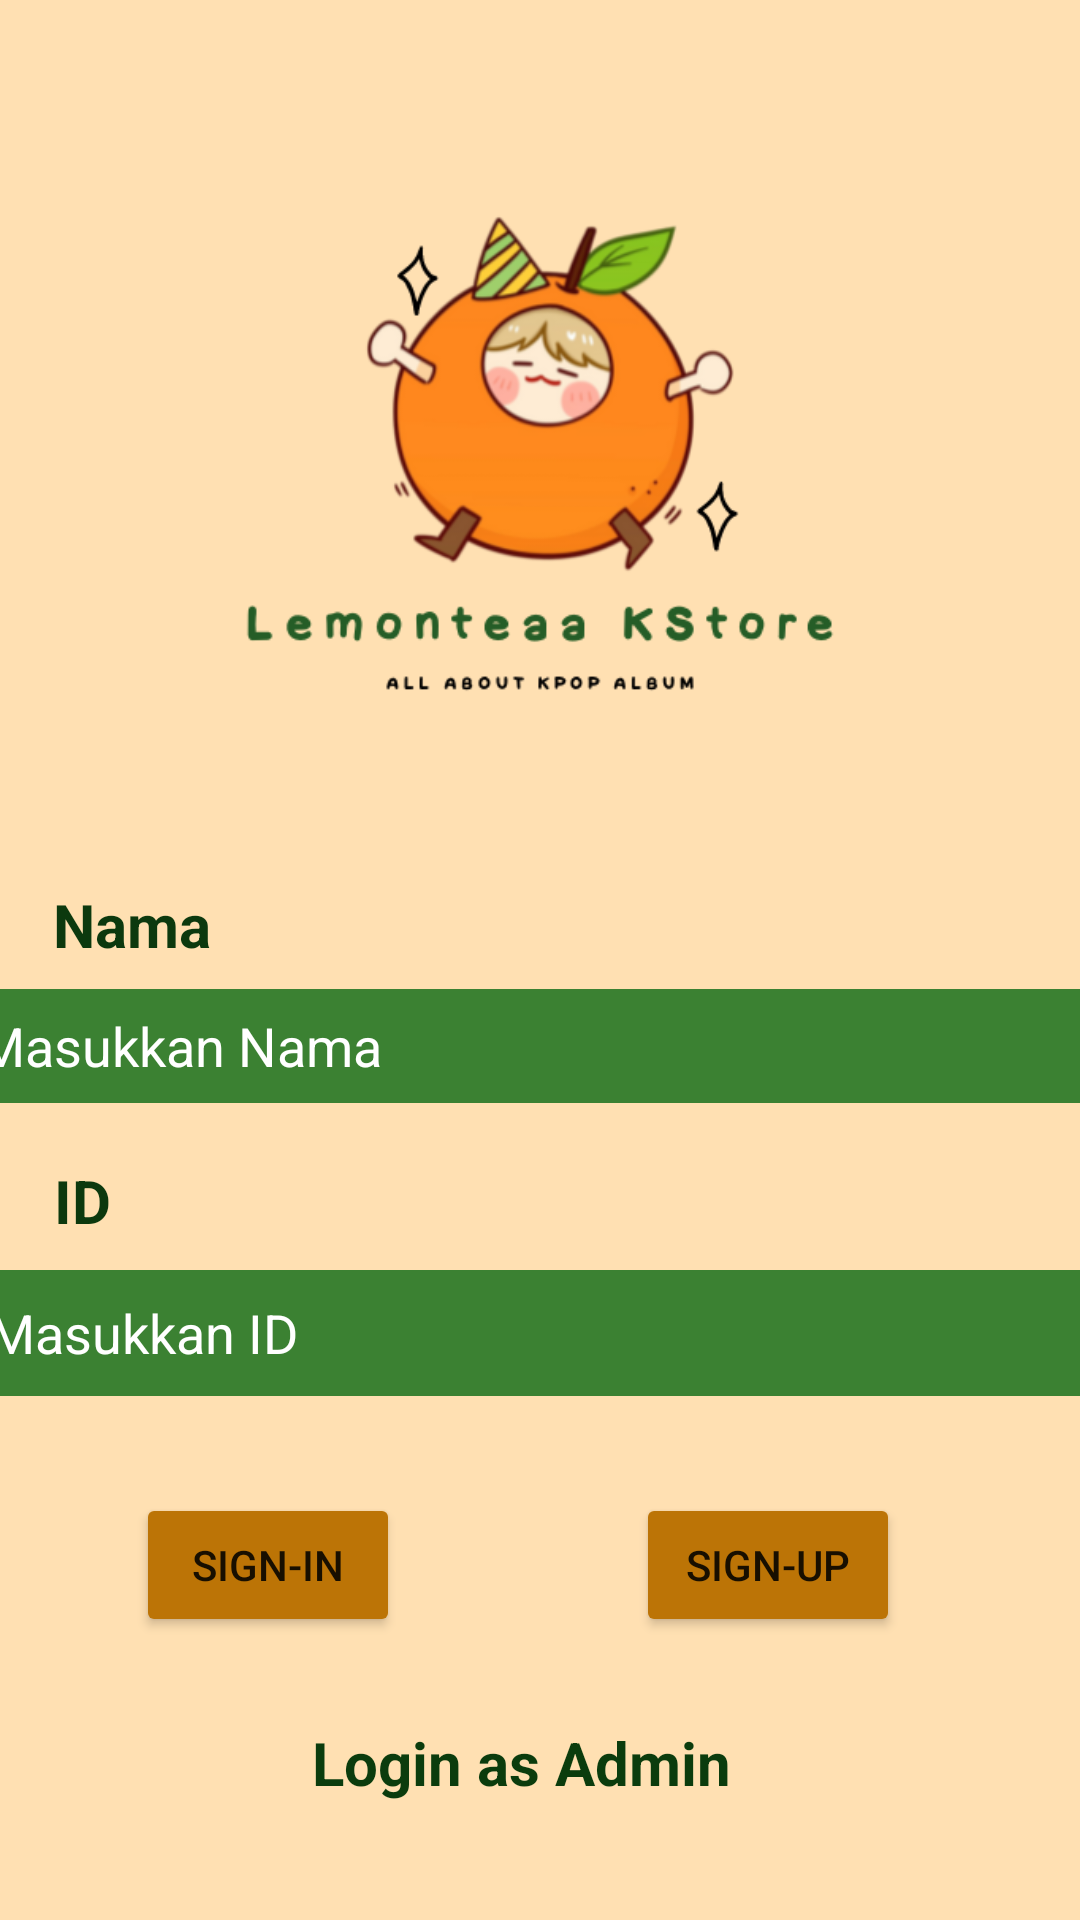

Here is an Android app screen rendered from its layout file. Give the layout XML and the strings, colors and styles it references.
<!-- AndroidManifest.xml: application theme Theme.LemonteeKstore -->
<!-- res/layout/activity_main.xml -->
<?xml version="1.0" encoding="utf-8"?>
<androidx.constraintlayout.widget.ConstraintLayout xmlns:android="http://schemas.android.com/apk/res/android"
    xmlns:app="http://schemas.android.com/apk/res-auto"
    xmlns:tools="http://schemas.android.com/tools"
    android:layout_width="match_parent"
    android:layout_height="match_parent"
    android:background="@color/cream"
    tools:context=".MainActivity">

    <ImageView
        android:id="@+id/imageView"
        android:layout_width="264dp"
        android:layout_height="280dp"
        app:layout_constraintBottom_toBottomOf="parent"
        app:layout_constraintEnd_toEndOf="parent"
        app:layout_constraintStart_toStartOf="parent"
        app:layout_constraintTop_toTopOf="parent"
        app:layout_constraintVertical_bias="0.0"
        app:srcCompat="@drawable/logo2" />

    <TextView
        android:id="@+id/nama"
        android:layout_width="wrap_content"
        android:layout_height="wrap_content"
        android:shadowColor="#0B3C0D"
        android:text="@string/idnama"
        android:textColor="#0C390E"
        android:textSize="20sp"
        android:textStyle="bold"
        app:layout_constraintBottom_toBottomOf="parent"
        app:layout_constraintEnd_toEndOf="parent"
        app:layout_constraintHorizontal_bias="0.058"
        app:layout_constraintStart_toStartOf="parent"
        app:layout_constraintTop_toBottomOf="@+id/imageView"
        app:layout_constraintVertical_bias="0.044" />

    <EditText
        android:id="@+id/editnama"
        android:layout_width="377dp"
        android:layout_height="38dp"
        android:background="@color/green4"
        android:ems="10"
        android:hint="@string/msname"
        android:inputType="textPersonName"
        android:textColorHint="#FFFFFF"
        app:layout_constraintBottom_toBottomOf="parent"
        app:layout_constraintEnd_toEndOf="parent"
        app:layout_constraintHorizontal_bias="0.47"
        app:layout_constraintStart_toStartOf="parent"
        app:layout_constraintTop_toBottomOf="@+id/nama"
        app:layout_constraintVertical_bias="0.029" />

    <TextView
        android:id="@+id/id"
        android:layout_width="wrap_content"
        android:layout_height="wrap_content"
        android:text="@string/idnomor"
        android:textColor="#0C390E"
        android:textSize="20sp"
        android:textStyle="bold"
        app:layout_constraintBottom_toBottomOf="parent"
        app:layout_constraintEnd_toEndOf="parent"
        app:layout_constraintHorizontal_bias="0.053"
        app:layout_constraintStart_toStartOf="parent"
        app:layout_constraintTop_toBottomOf="@+id/editnama"
        app:layout_constraintVertical_bias="0.078" />

    <EditText
        android:id="@+id/editid"
        android:layout_width="371dp"
        android:layout_height="42dp"
        android:background="@color/green4"
        android:ems="10"
        android:hint="@string/msnomor"
        android:inputType="textPersonName"
        android:textColorHint="#FFFFFF"
        app:layout_constraintBottom_toBottomOf="parent"
        app:layout_constraintEnd_toEndOf="parent"
        app:layout_constraintHorizontal_bias="0.4"
        app:layout_constraintStart_toStartOf="parent"
        app:layout_constraintTop_toBottomOf="@+id/id"
        app:layout_constraintVertical_bias="0.053" />

    <Button
        android:id="@+id/btsignup"
        android:layout_width="wrap_content"
        android:layout_height="wrap_content"
        android:layout_marginEnd="60dp"
        android:layout_marginRight="60dp"
        android:text="@string/btsignup"
        app:backgroundTint="#BC7406"
        app:layout_constraintBottom_toBottomOf="parent"
        app:layout_constraintEnd_toEndOf="parent"
        app:layout_constraintTop_toBottomOf="@+id/editid"
        app:layout_constraintVertical_bias="0.254" />

    <Button
        android:id="@+id/btsignin"
        android:layout_width="wrap_content"
        android:layout_height="wrap_content"
        android:text="@string/btsignin"
        app:backgroundTint="#BC7406"
        app:layout_constraintBottom_toBottomOf="parent"
        app:layout_constraintEnd_toStartOf="@+id/btsignup"
        app:layout_constraintHorizontal_bias="0.365"
        app:layout_constraintStart_toStartOf="parent"
        app:layout_constraintTop_toBottomOf="@+id/editid"
        app:layout_constraintVertical_bias="0.254" />

    <TextView
        android:id="@+id/lgadmin"
        android:layout_width="152dp"
        android:layout_height="38dp"
        android:scrollbarSize="7dp"
        android:text="@string/lgadmin"
        android:textColor="#0B3C0D"
        android:textSize="20dp"
        android:textStyle="bold"
        app:layout_constraintBottom_toBottomOf="parent"
        app:layout_constraintEnd_toEndOf="parent"
        app:layout_constraintStart_toStartOf="parent"
        app:layout_constraintTop_toBottomOf="@+id/btsignup" />
</androidx.constraintlayout.widget.ConstraintLayout>
<!-- resources referenced by this layout -->
<resources>
  <color name="cream">#ffe0b2</color>
  <color name="green4">#3b8132</color>
  <!-- drawable logo2: png bitmap (drawable-v24, 57659 bytes) -->
  <string name="btsignin">Sign-In</string>
  <string name="btsignup">Sign-Up</string>
  <string name="idnama">Nama</string>
  <string name="idnomor">ID</string>
  <string name="lgadmin">Login as Admin</string>
  <string name="msname">Masukkan Nama</string>
  <string name="msnomor">Masukkan ID</string>
  <style name="Theme.LemonteeKstore" parent="Theme.MaterialComponents.DayNight.DarkActionBar">
          
          <item name="colorPrimary">@color/purple_500</item>
          <item name="colorPrimaryVariant">@color/purple_700</item>
          <item name="colorOnPrimary">@color/white</item>
          
          <item name="colorSecondary">@color/teal_200</item>
          <item name="colorSecondaryVariant">@color/teal_700</item>
          <item name="colorOnSecondary">@color/black</item>
          
          <item name="android:statusBarColor" tools:targetApi="l">?attr/colorPrimaryVariant</item>
          
      </style>
  <color name="purple_500">#FF6200EE</color>
  <color name="purple_700">#FF3700B3</color>
  <color name="white">#FFFFFFFF</color>
  <color name="teal_200">#FF03DAC5</color>
  <color name="teal_700">#FF018786</color>
  <color name="black">#FF000000</color>
</resources>
